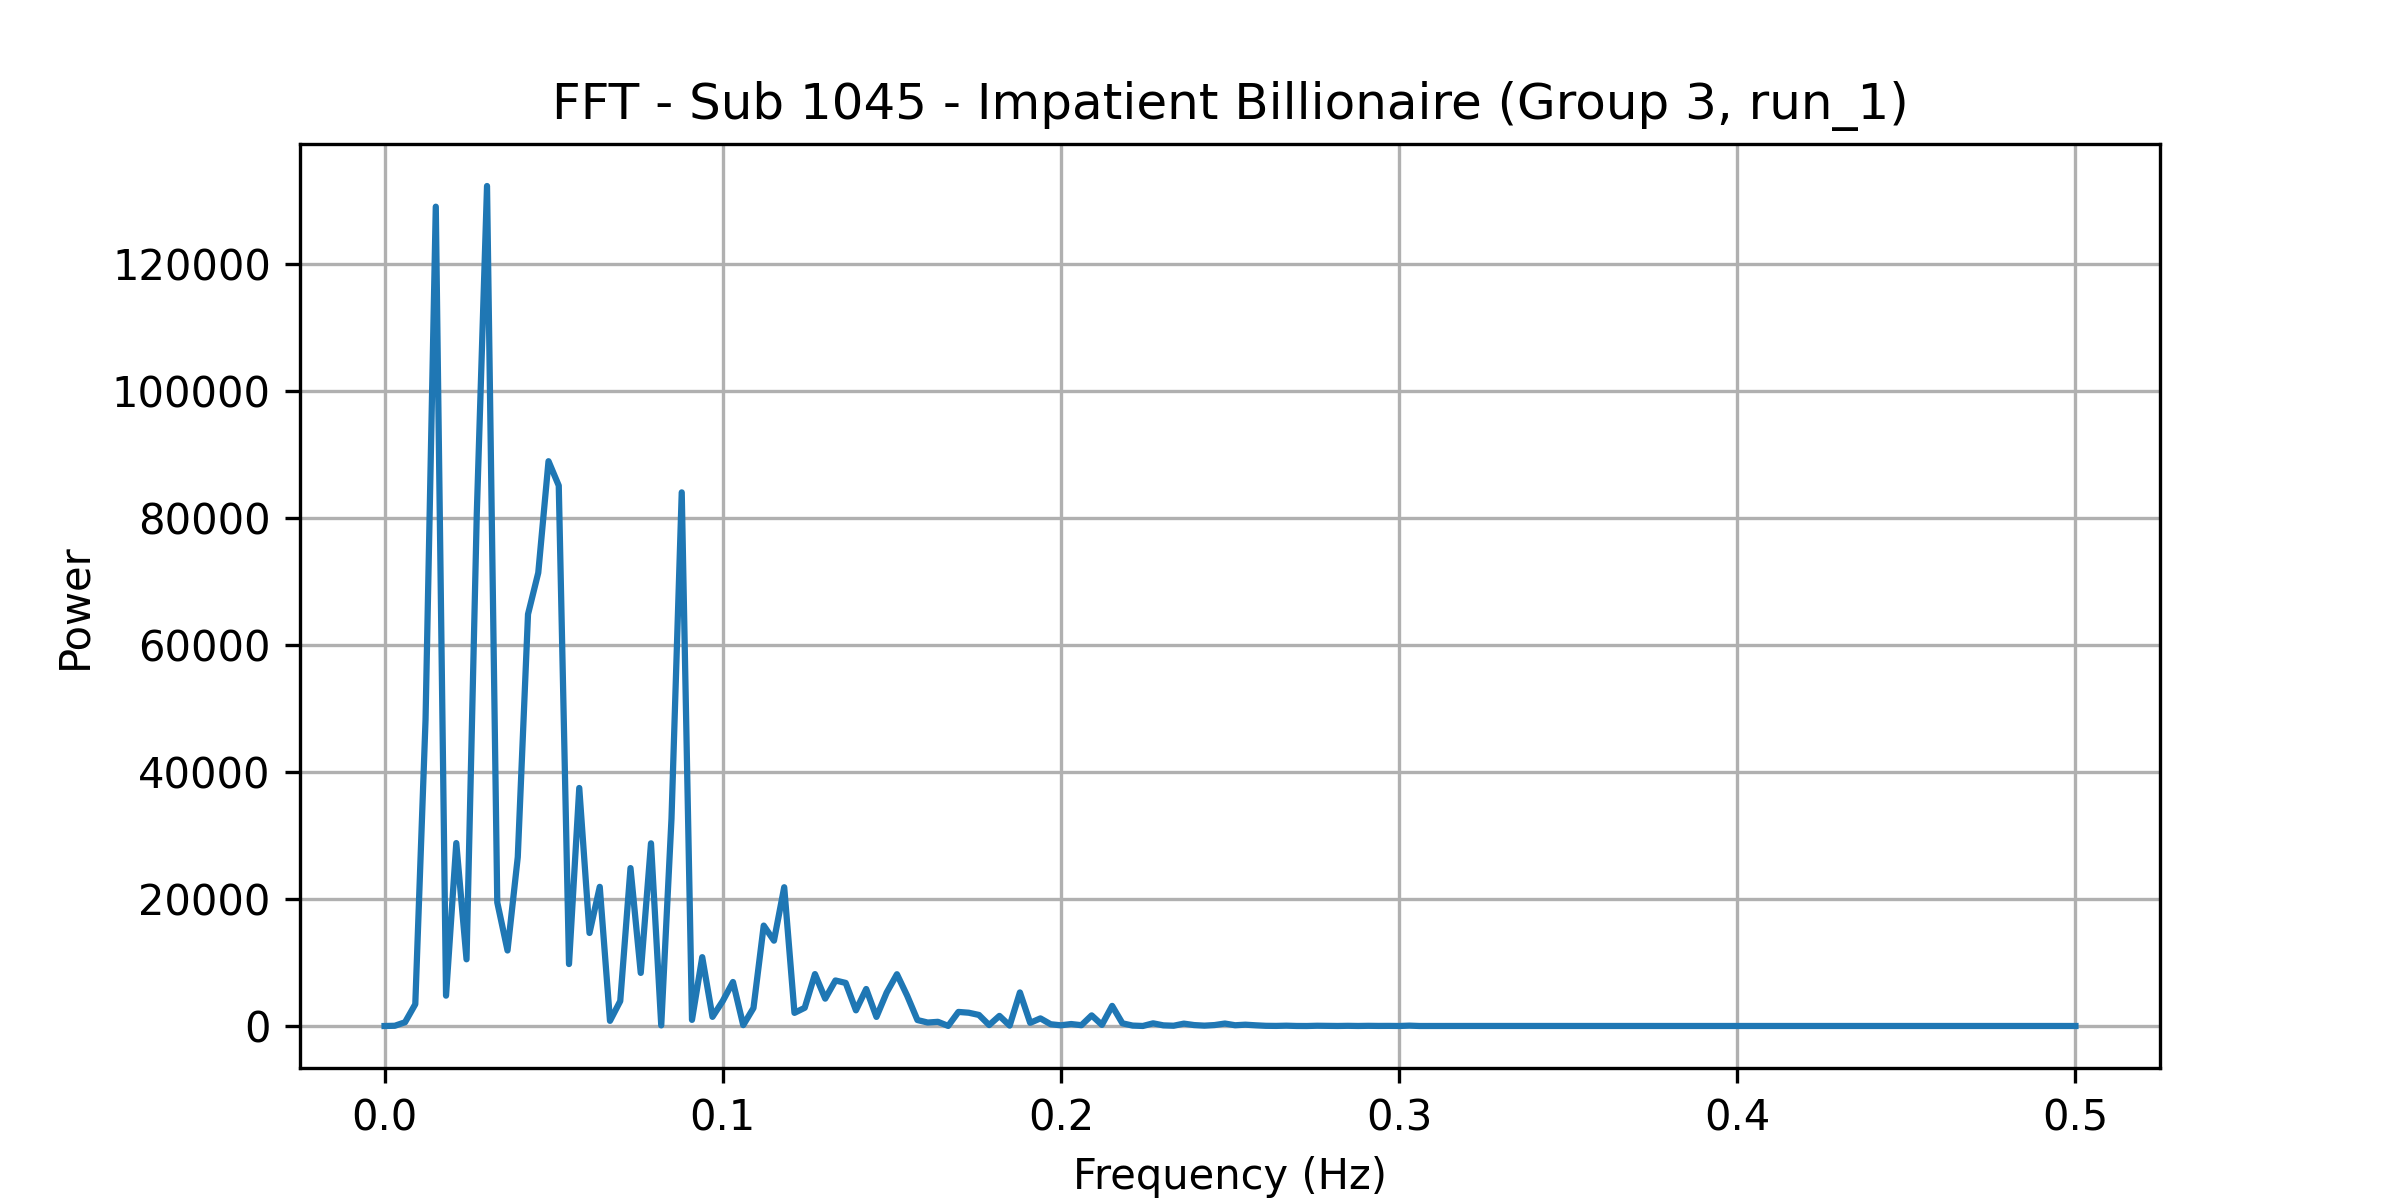

Values plotted in this chart, from the file beside it:
frequency, power
0.0, 0.6621
0.00303, 36.5
0.006061, 589.4
0.009091, 3435
0.01212, 48246
0.01515, 129109
0.01818, 4780
0.02121, 28827
0.02424, 10508
0.02727, 80700
0.0303, 132368
0.03333, 19472
0.03636, 11901
0.03939, 26617
0.04242, 64891
0.04545, 71425
0.04848, 89002
0.05152, 85154
0.05455, 9762
0.05758, 37508
0.06061, 14662
0.06364, 21927
0.06667, 809.8
0.0697, 3934
0.07273, 24884
0.07576, 8366
0.07879, 28786
0.08182, 95.95
0.08485, 32667
0.08788, 84088
0.09091, 964.8
0.09394, 10847
0.09697, 1440
0.1, 3931
0.103, 6935
0.1061, 136.3
0.1091, 2829
0.1121, 15824
0.1152, 13447
0.1182, 21866
0.1212, 2068
0.1242, 2870
0.1273, 8180
0.1303, 4311
0.1333, 7174
0.1364, 6788
0.1394, 2469
0.1424, 5830
0.1455, 1433
0.1485, 5282
0.1515, 8160
0.1545, 4766
0.1576, 938.1
0.1606, 546.4
0.1636, 659
0.1667, 14.46
0.1697, 2218
0.1727, 2093
0.1758, 1743
0.1788, 145.4
... 106 more rows
